Run: headless pygame with SDL's dummy video driver; simulated clock (each Clock.tick advances the game by its frame time, no real sleeping); random seed 0; keys injected as events and as key.get_pressed() state; no mouse input.
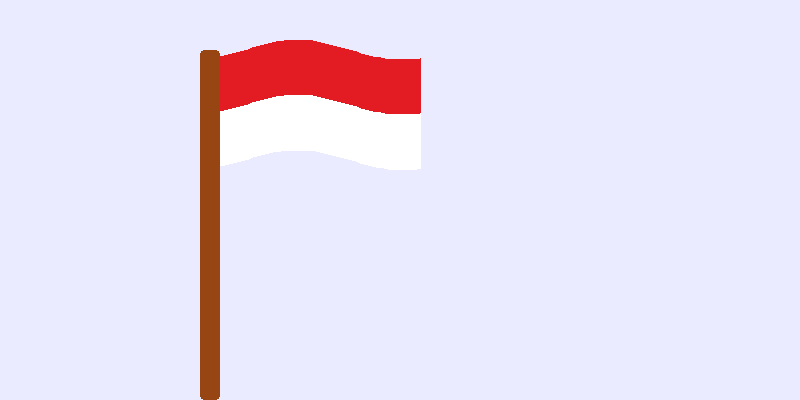
Frame 1 of 4 · flips 1–60 · no input
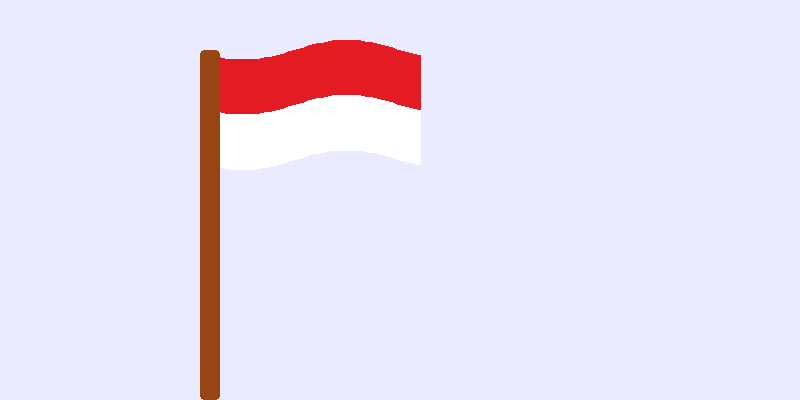
Frame 2 of 4 · flips 61–180 · tapped SPACE, RETURN · held RIGHT (→), D
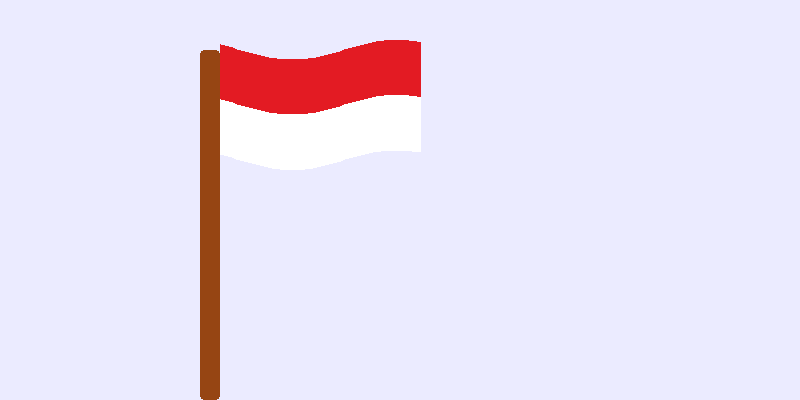
Frame 3 of 4 · flips 181–300 · held DOWN (↓), S
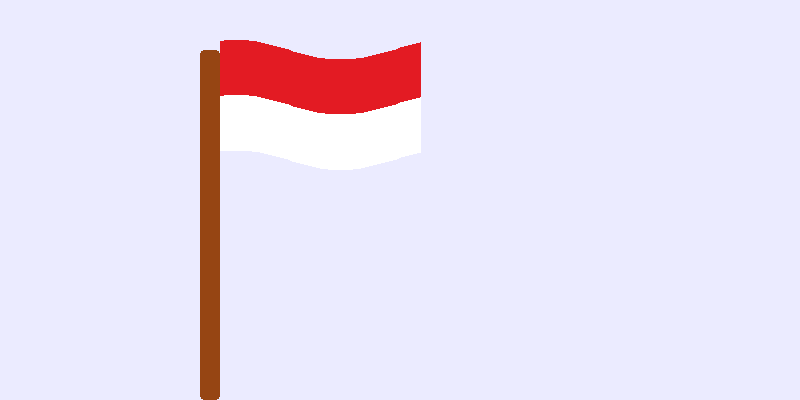
Frame 4 of 4 · flips 301–420 · held LEFT (←), A, UP (↑), W

The pygame program that drew these frames:

import pygame
import sys
import math

pygame.init()
lebar_layar, tinggi_layar = 800, 400
FPS = 50
lebar_tiang = 20
tinggi_tiang = 350
lebar_bendera = 200
tinggi_bendera = 110
amplitudo_gel = 10
frekuaensi_gel = 0.02
jumlah_poin = 50

merah = (227, 27, 35)
putih = (255, 255, 255)
coklat = (150, 69, 19)
langit = (235, 235, 255)

layar = pygame.display.set_mode((lebar_layar, tinggi_layar))
pygame.display.set_caption("Bendera merah putih berkibar di langit yang cerah")

def gambar_bendera(x, y, offset):
    poin_atas = []
    poin_bawah = []

    for i in range(jumlah_poin + 1):
        frac = i / jumlah_poin
        xi = x + frac * lebar_bendera
        yi_offset = amplitudo_gel * math.sin(frekuaensi_gel * (frac * 300 + offset))
        poin_atas.append((xi, y + yi_offset))
        poin_bawah.append((xi, y + tinggi_bendera + yi_offset))
    poin_tengah = [(px, py + tinggi_bendera // 2) for (px, py) in poin_atas]
    pygame.draw.polygon(layar, merah, poin_atas + poin_tengah[::-1])
    pygame.draw.polygon(layar, putih, poin_tengah + poin_bawah[::-1])

def utama():
    jam = pygame.time.Clock()
    offset = 0

    while True:
        for event in pygame.event.get():
            if event.type == pygame.QUIT:
                pygame.quit()
                sys.exit()

        layar.fill(langit)
        tiang_x = lebar_layar // 4
        tiang_y = tinggi_layar - tinggi_tiang
        pygame.draw.rect(layar, coklat, (tiang_x, tiang_y, lebar_tiang, tinggi_tiang), border_radius=4)
        offset += 2
        if offset > 10000:
            offset = 0
        bendera_x = tiang_x + lebar_tiang
        bendera_y = tiang_y
        gambar_bendera(bendera_x, bendera_y, offset)

        pygame.display.flip()
        jam.tick(FPS)

if __name__== "__main__":
    utama()
